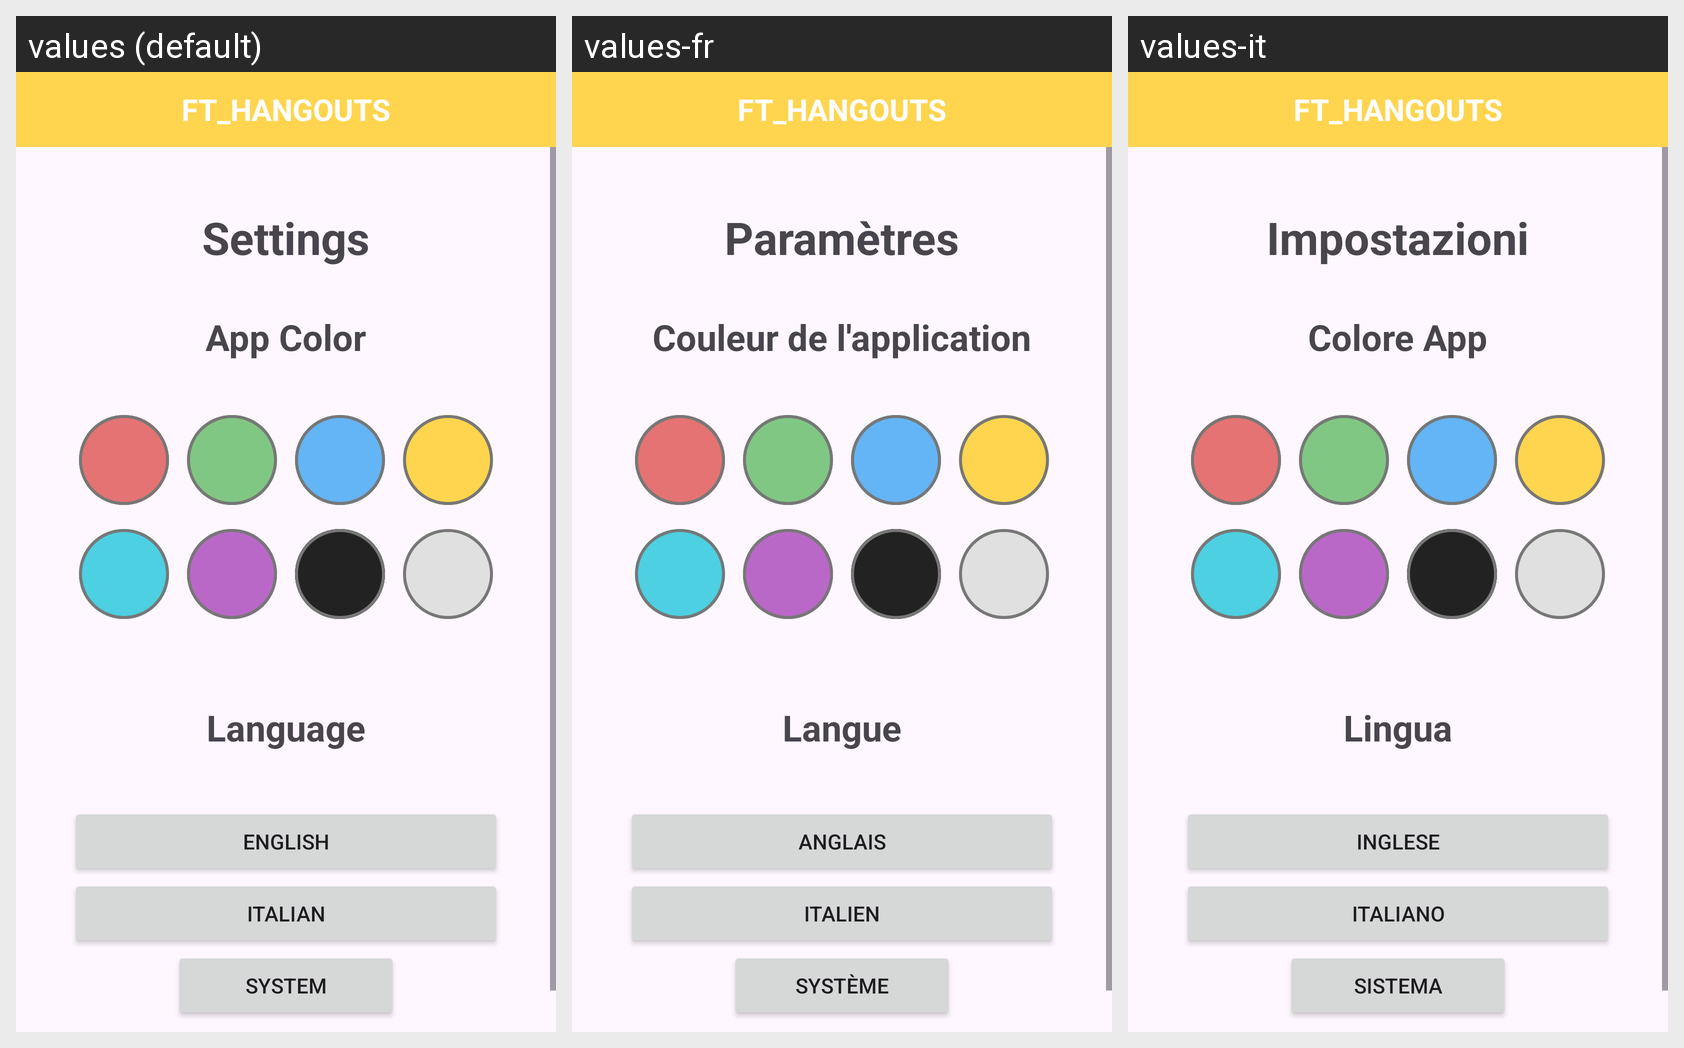

Translations of the strings shown on this Android screen, per locale in the grid:
Android screen res/layout/settings.xml rendered under 3 locales, left to right: values (default), values-fr, values-it. Device: Nexus 5 (rendered at 1080×1920; each locale shown at half size, 540×960, under a caption strip naming it); theme Theme.Ft_hangouts.
Strings drawn on this screen, with the default value and each locale's value (text and hints the layout hard-codes, and strings that could not be matched under every locale, appear in the picture but are not listed):

settings
  values: Settings
  values-fr: Paramètres
  values-it: Impostazioni

app_color
  values: App Color
  values-fr: Couleur de l'application
  values-it: Colore App

language_title
  values: Language
  values-fr: Langue
  values-it: Lingua

langEn
  values: English
  values-fr: Anglais
  values-it: Inglese

langIt
  values: Italian
  values-fr: Italien
  values-it: Italiano

System
  values: System
  values-fr: Système
  values-it: Sistema

app_name
  values: FT_HANGOUTS
  values-fr: FT_HANGOUTS
  values-it: FT_HANGOUTS
